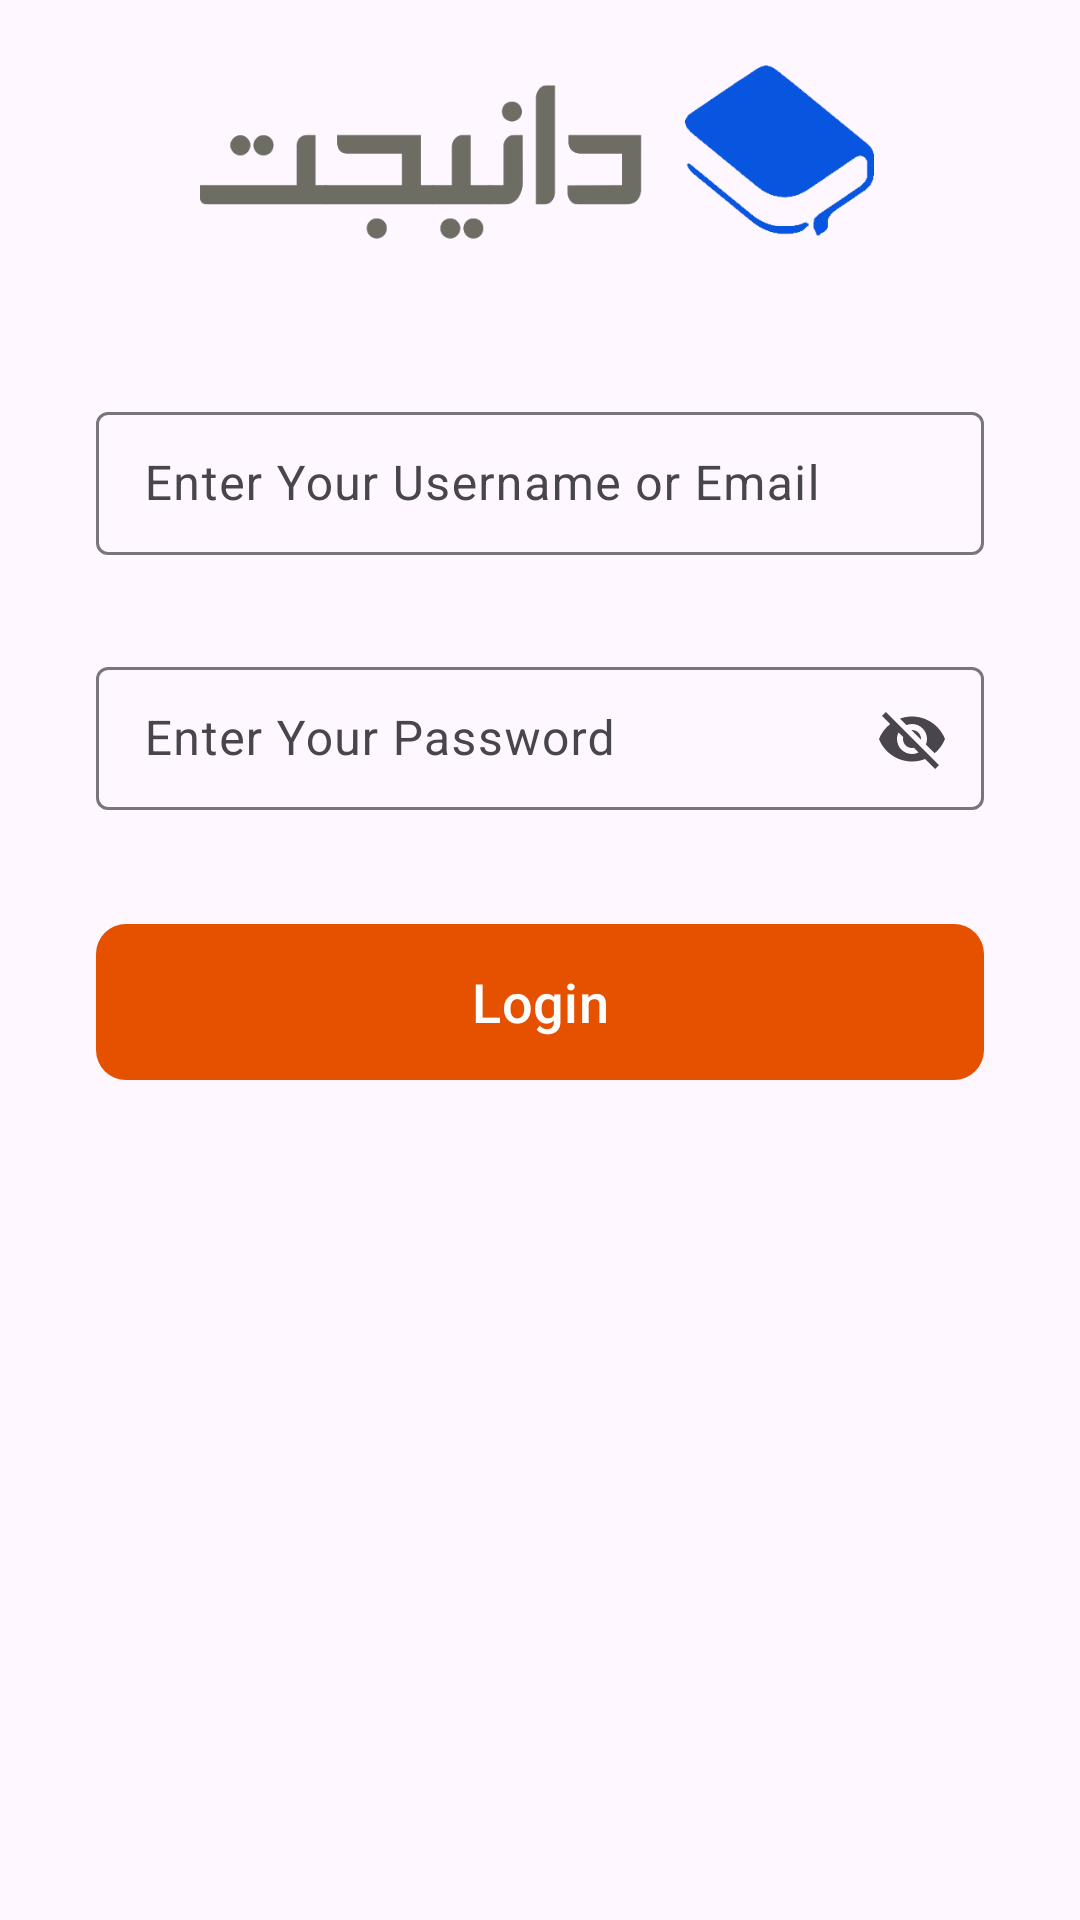

Reconstruct the res/layout file that produces this screen, plus the resources it refers to.
<!-- AndroidManifest.xml: application theme Theme.SimpleTextSaver -->
<!-- res/layout/fragment_login.xml -->
<?xml version="1.0" encoding="utf-8"?>
<androidx.constraintlayout.widget.ConstraintLayout xmlns:android="http://schemas.android.com/apk/res/android"
    xmlns:app="http://schemas.android.com/apk/res-auto"
    xmlns:tools="http://schemas.android.com/tools"
    android:layout_width="match_parent"
    android:layout_height="match_parent"
    android:orientation="vertical"
    tools:context=".LoginFragment">


    <ImageView
        android:id="@+id/imageView3"
        android:layout_width="match_parent"
        android:layout_height="100dp"
        android:layout_marginStart="32dp"
        android:layout_marginEnd="32dp"
        android:src="@drawable/dunijet"
        app:layout_constraintEnd_toEndOf="parent"
        app:layout_constraintStart_toStartOf="parent"
        app:layout_constraintTop_toTopOf="parent" />

    <LinearLayout
        android:layout_width="match_parent"
        android:layout_height="wrap_content"
        android:orientation="vertical"
        app:layout_constraintEnd_toEndOf="parent"
        app:layout_constraintStart_toStartOf="parent"
        app:layout_constraintTop_toBottomOf="@+id/imageView3">

        <com.google.android.material.textfield.TextInputLayout
            android:id="@+id/edtNameLogin"
            style="@style/Widget.Material3.TextInputLayout.OutlinedBox.Dense"
            android:layout_width="match_parent"
            android:layout_height="wrap_content"
            android:layout_margin="32dp"
            android:hint="@string/enter_your_username_or_email">

            <com.google.android.material.textfield.TextInputEditText
                android:layout_width="match_parent"
                android:layout_height="wrap_content" />

        </com.google.android.material.textfield.TextInputLayout>


        <com.google.android.material.textfield.TextInputLayout
            android:id="@+id/edtPasswordLogin"
            style="@style/Widget.Material3.TextInputLayout.OutlinedBox.Dense"
            android:layout_width="match_parent"
            android:layout_height="55dp"
            android:layout_marginStart="32dp"
            android:layout_marginEnd="32dp"
            android:hint="@string/enter_your_password"
            app:endIconMode="password_toggle">

            <com.google.android.material.textfield.TextInputEditText
                android:layout_width="match_parent"
                android:layout_height="wrap_content" />

        </com.google.android.material.textfield.TextInputLayout>

        <com.google.android.material.button.MaterialButton
            android:id="@+id/btnLogin"
            android:layout_width="match_parent"
            android:layout_height="60dp"
            android:layout_margin="32dp"
            android:text="@string/login"
            android:textSize="18sp"
            app:cornerRadius="10dp" />

    </LinearLayout>

</androidx.constraintlayout.widget.ConstraintLayout>
<!-- resources referenced by this layout -->
<resources>
  <!-- drawable dunijet: png bitmap (drawable, 11222 bytes) -->
  <string name="enter_your_password">Enter Your Password</string>
  <string name="enter_your_username_or_email">Enter Your Username or Email</string>
  <string name="login">Login</string>
  <style name="Theme.SimpleTextSaver" parent="Base.Theme.SimpleTextSaver" />
  <style name="Base.Theme.SimpleTextSaver" parent="Theme.Material3.DayNight.NoActionBar">
          
          
  
  
          <item name="colorPrimary">@color/orange</item>
          <item name="colorPrimaryVariant">@color/orange</item>
          <item name="colorOnPrimary">@color/white</item>
  
  
          <item name="colorSecondary">@color/pink</item>
          <item name="colorSecondaryVariant">@color/pink</item>
          <item name="colorOnSecondary">@color/white</item>
  
      </style>
  <color name="orange">#E65100</color>
  <color name="white">#FFFFFFFF</color>
  <color name="pink">#E91E63</color>
</resources>
